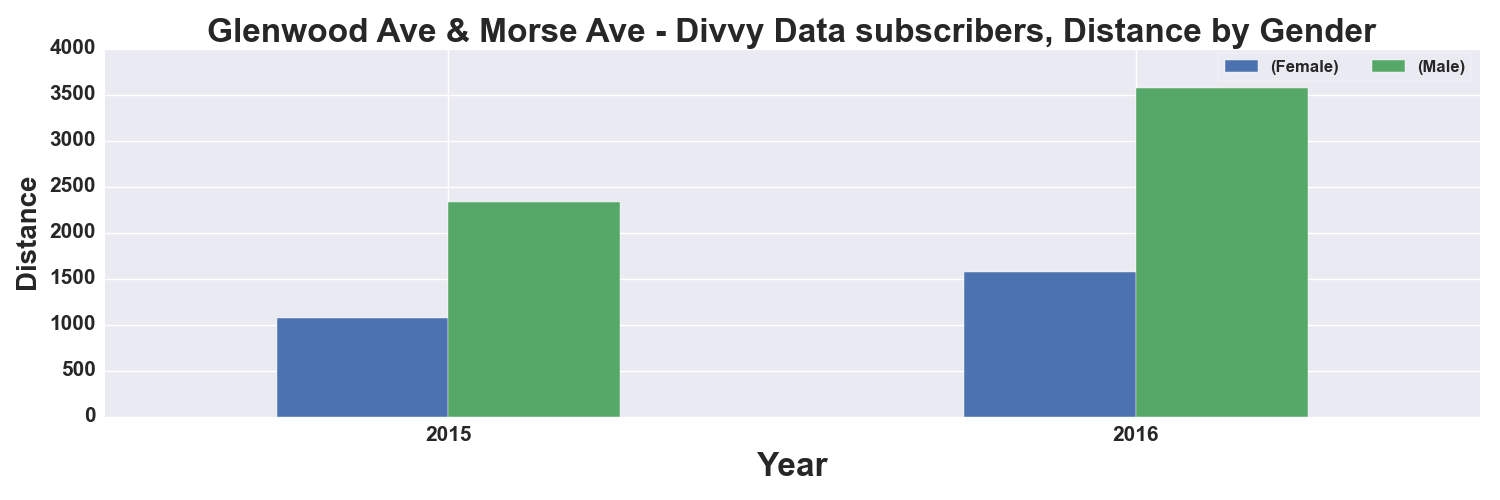

Source data for this figure (header and first rows):
, START TIME YEAR, DISTANCE_Miles, DISTANCE_Miles
GENDER, , Female, Male
0, 2015, 1067, 2330
1, 2016, 1569, 3574
